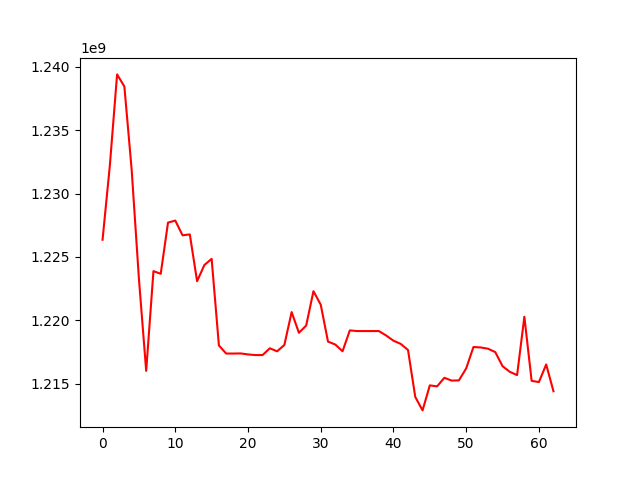

The data file committed next to this chart (first rows):
, 0
0, 1226354819
1, 1232179645
2, 1239386953
3, 1238433988
4, 1231901778
5, 1223289771
6, 1216022662
7, 1223884381
8, 1223671630
9, 1227705950
10, 1227868001
11, 1226707825
12, 1226775172
13, 1223086902
14, 1224363520
15, 1224850047
16, 1218022892
17, 1217387257
18, 1217387257
19, 1217396161
20, 1217317110
21, 1217267064
22, 1217267064
23, 1217802353
24, 1217561143
25, 1218064490
26, 1220654631
27, 1219021068
28, 1219593176
29, 1222302605
30, 1221240163
31, 1218329601
32, 1218097114
33, 1217566148
34, 1219211596
35, 1219159143
36, 1219159143
37, 1219159143
38, 1219159143
39, 1218807348
40, 1218400200
41, 1218146583
42, 1217669301
43, 1213966873
44, 1212906460
45, 1214878919
46, 1214799454
47, 1215476685
48, 1215255496
49, 1215271431
50, 1216215977
51, 1217901778
52, 1217867389
53, 1217766162
54, 1217500889
55, 1216391446
56, 1215945046
57, 1215687547
58, 1220287726
59, 1215236980
... 3 more rows
